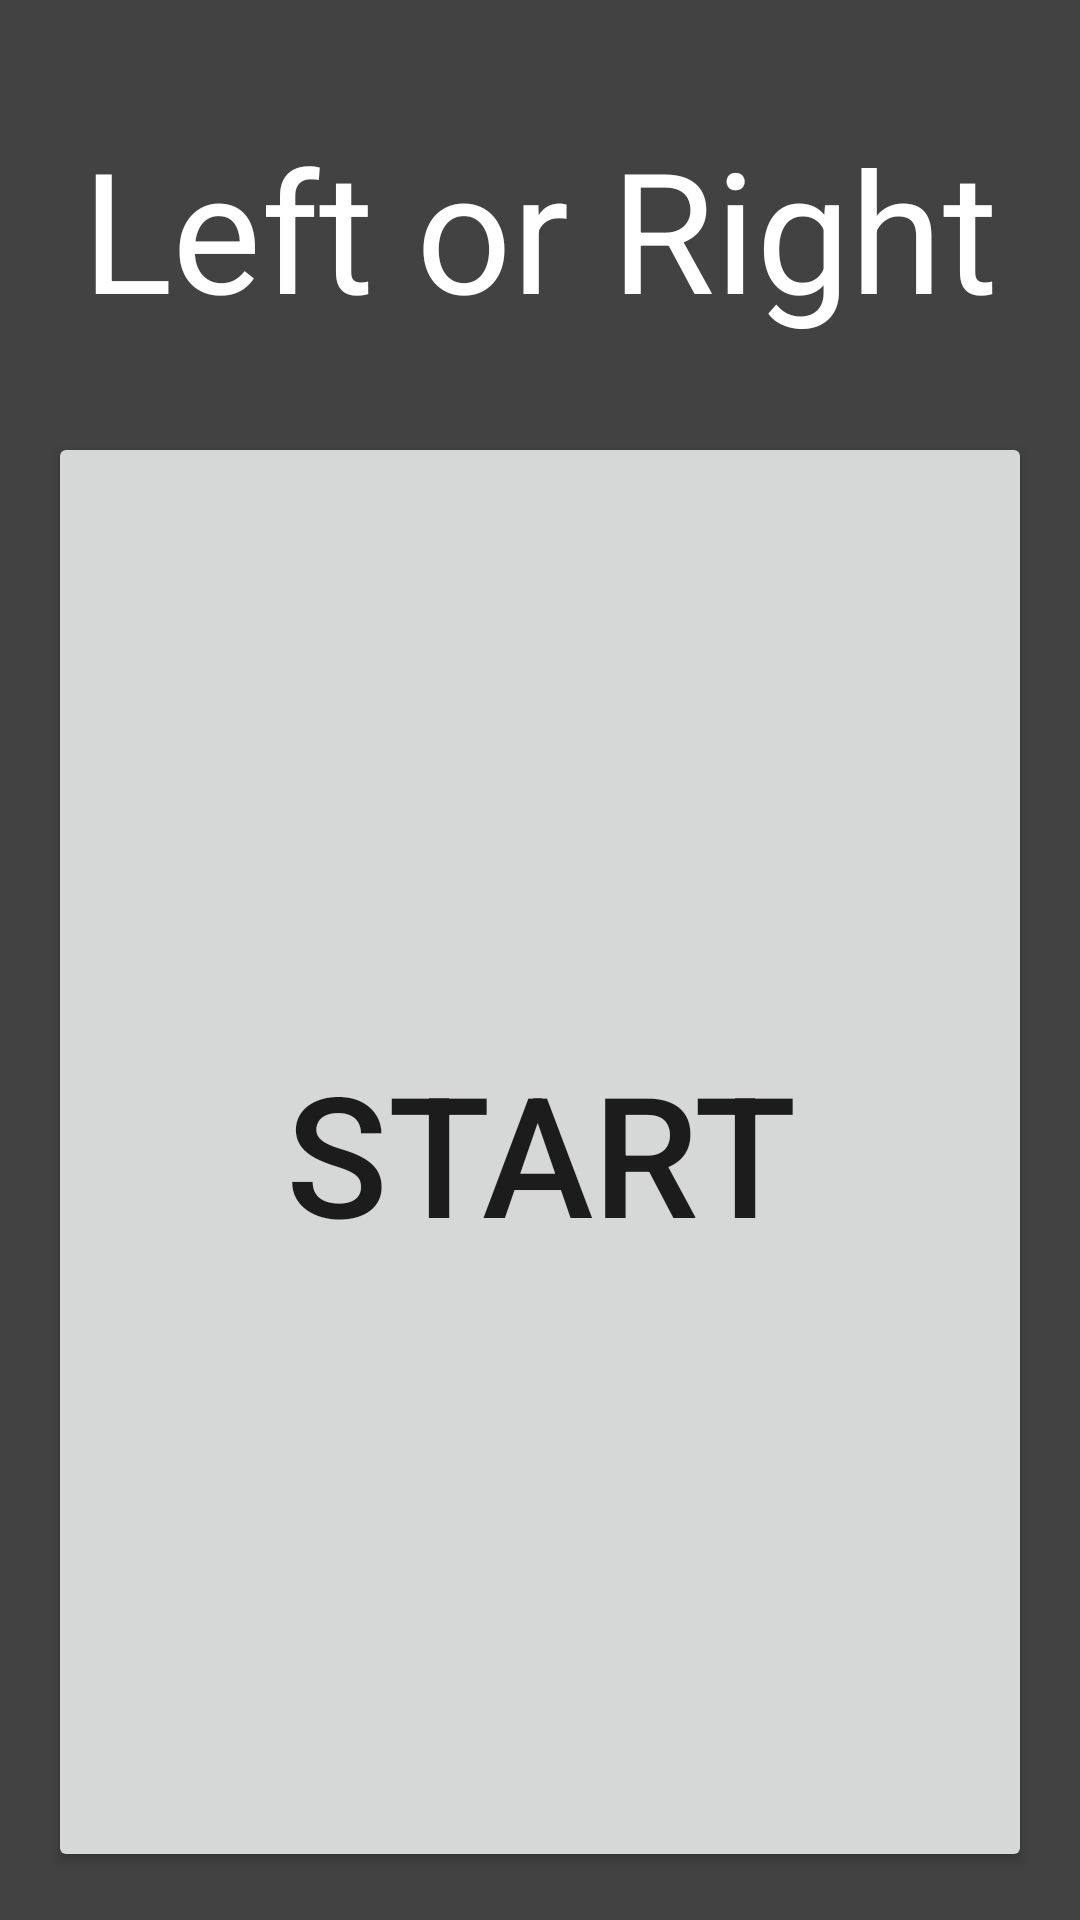

Produce the Android XML layout that renders to this screen, including the resource entries it uses.
<!-- AndroidManifest.xml: application theme AppTheme -->
<!-- res/layout/activity_main.xml -->
<?xml version="1.0" encoding="utf-8"?>
<android.support.v7.widget.LinearLayoutCompat
    xmlns:android="http://schemas.android.com/apk/res/android"
    xmlns:tools="http://schemas.android.com/tools"
    android:id="@+id/activity_main"
    android:layout_width="match_parent"
    android:layout_height="match_parent"
    android:paddingBottom="@dimen/activity_vertical_margin"
    android:paddingLeft="@dimen/activity_horizontal_margin"
    android:paddingRight="@dimen/activity_horizontal_margin"
    android:paddingTop="@dimen/activity_vertical_margin"
    android:orientation="vertical"
    tools:context="dk.rtgkom.leftorright.MainActivity">

    <FrameLayout
        android:layout_width="match_parent"
        android:layout_height="0dp"
        android:layout_weight="1">
        <TextView
            android:id="@+id/score_board"
            android:layout_gravity="center"
            android:layout_height="wrap_content"
            android:layout_width="match_parent"
            android:textAlignment="center"
            android:text="@string/app_name"
            android:textColor="@color/colorWhite"
            android:textSize="@dimen/score_board_text"/>
    </FrameLayout>

    <View
        android:layout_width="match_parent"
        android:layout_height="@dimen/divider"/>
    <View
        android:id="@+id/spacerToTop"
        android:layout_width="match_parent"
        android:layout_height="0dp"/>

    <android.support.v7.widget.LinearLayoutCompat
        android:layout_width="match_parent"
        android:layout_height="0dp"
        android:layout_weight="4"
        android:orientation="vertical"
        android:id="@+id/cards_wrapper">

        <android.support.v7.widget.AppCompatButton
            android:id="@+id/start_button"
            android:layout_width="match_parent"
            android:layout_height="match_parent"
            android:text="@string/start"
            android:textAllCaps="true"
            android:textSize="@dimen/score_board_text"/>
        <View
            android:id="@+id/top_scroller"
            android:layout_width="match_parent"
            android:layout_height="match_parent"/>

        <android.support.v7.widget.RecyclerView
            android:id="@+id/cards_container"
            android:layout_width="match_parent"
            android:layout_height="match_parent"/>
    </android.support.v7.widget.LinearLayoutCompat>

</android.support.v7.widget.LinearLayoutCompat>
<!-- resources referenced by this layout -->
<resources>
  <color name="colorWhite">#FFFFFF</color>
  <dimen name="activity_horizontal_margin">16dp</dimen>
  <dimen name="activity_vertical_margin">16dp</dimen>
  <dimen name="divider">8dp</dimen>
  <dimen name="score_board_text">56sp</dimen>
  <string name="app_name">Left or Right</string>
  <string name="start">Start</string>
  <style name="AppTheme" parent="Theme.AppCompat.Light.NoActionBar">
          
          <item name="colorPrimary">@color/colorPrimary</item>
          <item name="colorPrimaryDark">@color/colorPrimaryDark</item>
          <item name="colorAccent">@color/colorAccent</item>
          <item name="android:background">@color/colorPrimaryDark</item>
      </style>
  <color name="colorPrimary">#9E9E9E</color>
  <color name="colorPrimaryDark">#424242</color>
  <color name="colorAccent">#795548</color>
</resources>
